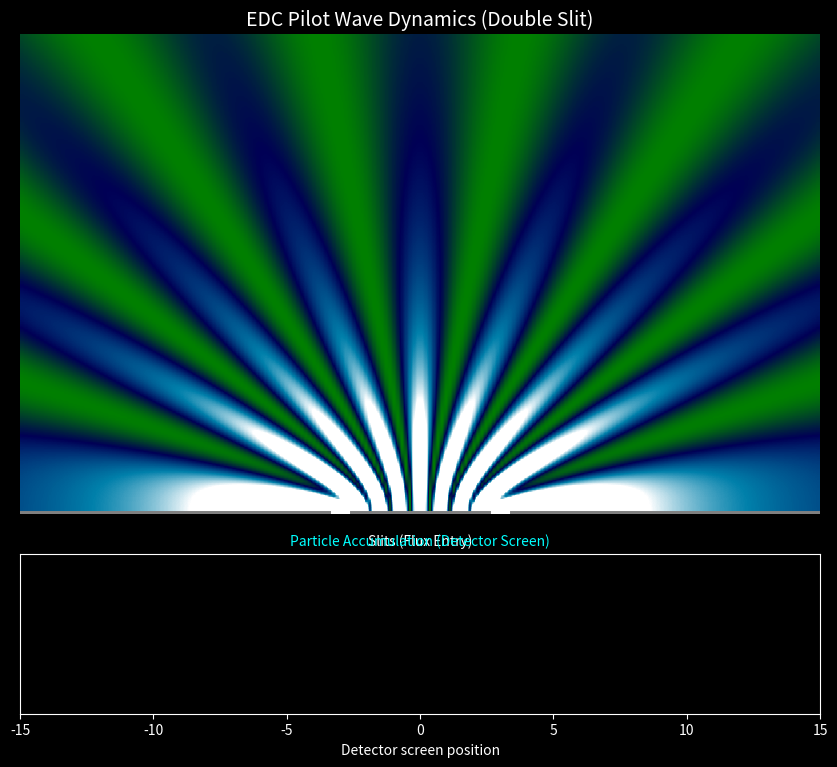

Python code for this plot:
"""edc_double_slit.py

EDC Double Slit (Pilot-Wave Intuition Demo)

Epistemic status: DEMONSTRATION / PROPOSED visualization.
This script is a classical-wave interference simulation used to build intuition for the
EDC "plenum pilot-wave" narrative. It is not a quantum-mechanical prediction and is not
calibrated to SI units by default (dimensionless grid units are used).

The detector sampling uses the (time-averaged) wave intensity as a probability distribution
to generate an accumulation pattern.
"""

from __future__ import annotations

import numpy as np
import matplotlib.pyplot as plt
from matplotlib.animation import FuncAnimation


# ----------------------------
# Model (dimensionless units)
# ----------------------------
RESOLUTION = 200  # grid points per axis
X_MIN, X_MAX = -15.0, 15.0
Y_MIN, Y_MAX = 0.0, 30.0

WAVELENGTH = 1.5        # grid units
SLIT_SEPARATION = 6.0   # grid units (center-to-center)
EPS = 1e-6              # avoids singular amplitude at r=0

# Reproducibility: set to an integer for deterministic sampling; keep None for stochastic runs.
RNG_SEED: int | None = None


def interference_intensity_2d(x: np.ndarray, y: np.ndarray, k: float, slit_sep: float, eps: float = EPS) -> np.ndarray:
    """Time-averaged interference intensity for two coherent point sources in 2D.

    Amplitude model: A(r) ~ 1/sqrt(r) (2D cylindrical spreading). The time-averaged intensity is:
        I = a1^2 + a2^2 + 2 a1 a2 cos(Δφ),  with Δφ = k (r1 - r2)

    Parameters are dimensionless unless you explicitly map grid units to SI units.
    """
    r1 = np.sqrt((x - slit_sep / 2.0) ** 2 + y ** 2)
    r2 = np.sqrt((x + slit_sep / 2.0) ** 2 + y ** 2)

    a1 = 1.0 / np.sqrt(r1 + eps)
    a2 = 1.0 / np.sqrt(r2 + eps)

    phase_diff = k * (r1 - r2)
    intensity = a1**2 + a2**2 + 2.0 * a1 * a2 * np.cos(phase_diff)
    return intensity


def _safe_normalize(p: np.ndarray) -> np.ndarray:
    total = float(np.sum(p))
    if not np.isfinite(total) or total <= 0.0:
        return np.ones_like(p) / p.size
    return p / total


def main() -> None:
    rng = np.random.default_rng(RNG_SEED)

    k = 2.0 * np.pi / WAVELENGTH

    x = np.linspace(X_MIN, X_MAX, RESOLUTION)
    y = np.linspace(Y_MIN, Y_MAX, RESOLUTION)
    X, Y = np.meshgrid(x, y)

    print("Computing plenum interference field (double slit)...")
    intensity_field = interference_intensity_2d(X, Y, k, SLIT_SEPARATION)

    detector_prob = _safe_normalize(intensity_field[-1, :])

    # ----------------------------
    # Visualization
    # ----------------------------
    plt.style.use("dark_background")
    fig = plt.figure(figsize=(10, 8))

    # Top: wave / intensity field ("plenum")
    ax_wave = fig.add_axes([0.1, 0.3, 0.8, 0.6])  # [left, bottom, width, height]
    ax_wave.set_title("EDC Pilot Wave Dynamics (Double Slit)", color="white", fontsize=14)
    ax_wave.set_ylabel("Distance from slits", color="white")
    ax_wave.axis("off")

    im = ax_wave.imshow(
        intensity_field,
        extent=[X_MIN, X_MAX, Y_MIN, Y_MAX],
        origin="lower",
        cmap="ocean",
        aspect="auto",
        vmin=0.0,
        vmax=np.percentile(intensity_field, 95),
    )

    # Slit wall at y=0 (purely illustrative)
    wall_y = 0.0
    ax_wave.plot([X_MIN, -SLIT_SEPARATION / 2.0 - 0.5], [wall_y, wall_y], color="gray", linewidth=5)
    ax_wave.plot(
        [-SLIT_SEPARATION / 2.0 + 0.5, SLIT_SEPARATION / 2.0 - 0.5],
        [wall_y, wall_y],
        color="gray",
        linewidth=5,
    )
    ax_wave.plot([SLIT_SEPARATION / 2.0 + 0.5, X_MAX], [wall_y, wall_y], color="gray", linewidth=5)
    ax_wave.text(0, wall_y - 2.0, "Slits (Flux Entry)", color="white", ha="center")

    # Bottom: detector histogram
    ax_det = fig.add_axes([0.1, 0.05, 0.8, 0.2])
    ax_det.set_xlabel("Detector screen position", color="white")
    ax_det.set_yticks([])
    ax_det.set_xlim(X_MIN, X_MAX)
    ax_det.set_title("Particle Accumulation (Detector Screen)", color="cyan", fontsize=10)

    particles_x: list[float] = []
    hist_bins = np.linspace(X_MIN, X_MAX, 100)
    bin_width = float(hist_bins[1] - hist_bins[0])
    counts, _ = np.histogram([], bins=hist_bins)
    bars = ax_det.bar(hist_bins[:-1], counts, width=bin_width, color="cyan", alpha=0.7)

    info_text = ax_wave.text(0.02, 0.95, "", transform=ax_wave.transAxes, color="white", fontsize=9)

    def update(_frame: int):
        impact_x = float(rng.choice(x, p=detector_prob))
        particles_x.append(impact_x)

        counts, _ = np.histogram(particles_x, bins=hist_bins)
        for bar, height in zip(bars, counts):
            bar.set_height(int(height))

        ymax = int(np.max(counts)) if len(particles_x) > 0 else 1
        ax_det.set_ylim(0, max(ymax + 1, 1))

        info_text.set_text(
            f"Particles Detected: {len(particles_x)}\n"
            "Interpretation: Wave guides flux (demo)"
        )
        return bars

    print("Starting simulation... watch the accumulation build up.")
    ani = FuncAnimation(fig, update, frames=200, interval=20, blit=False)
    plt.show()


if __name__ == "__main__":
    main()
